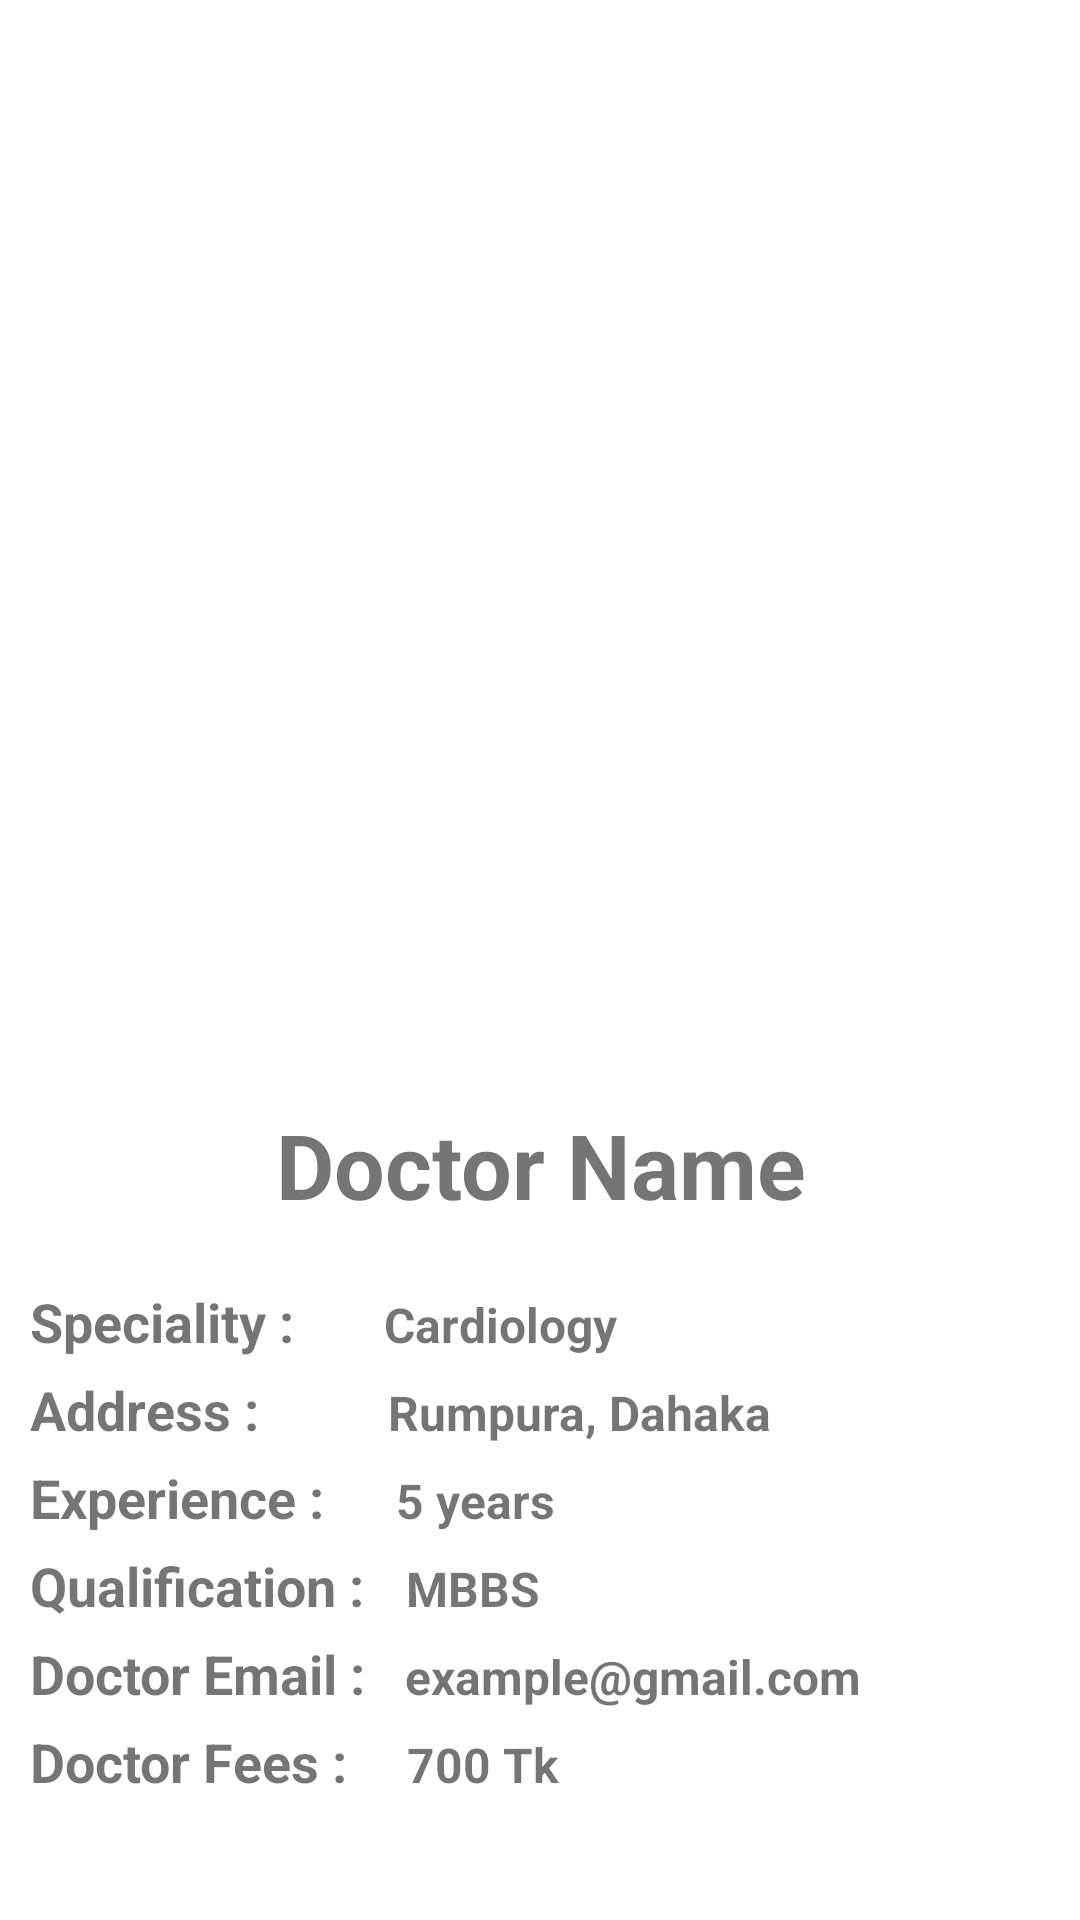

Write the Android layout XML for this screen, with the resource values it uses.
<!-- AndroidManifest.xml: application theme Theme.HospitalMagApp -->
<!-- res/layout/fragment_doctor_profile.xml -->
<?xml version="1.0" encoding="utf-8"?>
<LinearLayout xmlns:android="http://schemas.android.com/apk/res/android"
    xmlns:tools="http://schemas.android.com/tools"
    android:layout_width="match_parent"
    android:layout_height="match_parent"
    android:orientation="vertical"
    android:layout_margin="10dp"
    android:padding="10dp"
    tools:context=".DoctorProfileFragment">

  <ImageView
      android:layout_width="300dp"
      android:layout_height="330dp"
      android:src="@drawable/doctor"
      android:scaleType="fitXY"
      android:layout_gravity="center"
      android:layout_marginTop="20sp"
      android:id="@+id/showDoctorProfileImgId"
      />

    <TextView
        android:layout_width="match_parent"
        android:layout_height="wrap_content"
        android:text="Doctor Name"
        android:textSize="30sp"
        android:textStyle="bold"
        android:textAlignment="center"
        android:layout_marginTop="8dp"
        android:id="@+id/showDoctorProfileNameId"
        />

    <LinearLayout
        android:layout_marginTop="20dp"
        android:layout_width="match_parent"
        android:layout_height="wrap_content"
        android:orientation="horizontal"
        >
            <TextView
                android:layout_width="wrap_content"
                android:layout_height="wrap_content"
                android:text="Speciality :"
                android:textStyle="bold"
                android:textSize="18sp"
                />

            <TextView
                android:layout_width="wrap_content"
                android:layout_height="wrap_content"
                android:textSize="16sp"
                android:textStyle="bold"
                android:text="Cardiology"
                android:id="@+id/doctorProfileSpecialityId"
                android:layout_marginLeft="30dp"
                />

    </LinearLayout>

    <LinearLayout
        android:layout_width="match_parent"
        android:layout_height="wrap_content"
        android:orientation="horizontal"
        android:layout_marginTop="5dp"
        >
        <TextView
            android:layout_width="wrap_content"
            android:layout_height="wrap_content"
            android:text="Address :"
            android:textStyle="bold"
            android:textSize="18sp"
            />

        <TextView
            android:layout_width="wrap_content"
            android:layout_height="wrap_content"
            android:textSize="16sp"
            android:textStyle="bold"
            android:text="Rumpura, Dahaka"
            android:layout_marginLeft="43dp"
            android:id="@+id/doctorProfielAddressId"
            />

    </LinearLayout>

    <LinearLayout
        android:layout_width="match_parent"
        android:layout_height="wrap_content"
        android:orientation="horizontal"
        android:layout_marginTop="5dp"
        >
        <TextView
            android:layout_width="wrap_content"
            android:layout_height="wrap_content"
            android:text="Experience :"
            android:textStyle="bold"
            android:textSize="18sp"
            />

        <TextView
            android:layout_width="wrap_content"
            android:layout_height="wrap_content"
            android:textSize="16sp"
            android:textStyle="bold"
            android:text="5 years"
            android:layout_marginLeft="24dp"
            android:id="@+id/doctorProfileExperienceId"
            />
    </LinearLayout>

    <LinearLayout
        android:layout_width="match_parent"
        android:layout_height="wrap_content"
        android:orientation="horizontal"
        android:layout_marginTop="5dp"
        >
        <TextView
            android:layout_width="wrap_content"
            android:layout_height="wrap_content"
            android:text="Qualification :"
            android:textStyle="bold"
            android:textSize="18sp"
            />

        <TextView
            android:layout_width="wrap_content"
            android:layout_height="wrap_content"
            android:textSize="16sp"
            android:textStyle="bold"
            android:text="MBBS"
            android:layout_marginLeft="14dp"
            android:id="@+id/doctorProfileQualificationId"
            />
    </LinearLayout>
    <LinearLayout
        android:layout_width="match_parent"
        android:layout_height="wrap_content"
        android:orientation="horizontal"
        android:layout_marginTop="5dp"
        >
        <TextView
            android:layout_width="wrap_content"
            android:layout_height="wrap_content"
            android:text="Doctor Email :"
            android:textStyle="bold"
            android:textSize="18sp"
            />

        <TextView
            android:layout_width="wrap_content"
            android:layout_height="wrap_content"
            android:textSize="16sp"
            android:textStyle="bold"
            android:text="example@gmail.com"
            android:layout_marginLeft="13dp"
            android:id="@+id/doctorProfileEmailId"
            />
    </LinearLayout>
    <LinearLayout
        android:layout_width="match_parent"
        android:layout_height="wrap_content"
        android:orientation="horizontal"
        android:layout_marginTop="5dp"
        >
        <TextView
            android:layout_width="wrap_content"
            android:layout_height="wrap_content"
            android:text="Doctor Fees :"
            android:textStyle="bold"
            android:textSize="18sp"
            />

        <TextView
            android:layout_width="wrap_content"
            android:layout_height="wrap_content"
            android:textSize="16sp"
            android:textStyle="bold"
            android:text="700 Tk"
            android:layout_marginLeft="20dp"
            android:id="@+id/doctorProfileFeesId"
            />
    </LinearLayout>
    <Button
        android:layout_width="match_parent"
        android:layout_height="wrap_content"
        android:text="Book Appointment"
        android:textStyle="bold"
        android:textSize="18sp"
        android:id="@+id/doctorAppointmentBtnId"
        android:layout_marginTop="20dp"
        />
</LinearLayout>
<!-- resources referenced by this layout -->
<resources>
  <style name="Theme.HospitalMagApp" parent="Theme.MaterialComponents.DayNight.DarkActionBar">
          
          <item name="colorPrimary">@color/purple_500</item>
          <item name="colorPrimaryVariant">@color/purple_700</item>
          <item name="colorOnPrimary">@color/white</item>
          
          <item name="colorSecondary">@color/teal_200</item>
          <item name="colorSecondaryVariant">@color/teal_700</item>
          <item name="colorOnSecondary">@color/black</item>
          
          <item name="android:statusBarColor" tools:targetApi="l">?attr/colorPrimaryVariant</item>
          
      </style>
  <!-- not gathered from this repository: default colours our renderer supplied (Android Studio template values) -->
  <color name="purple_500">#FF6200EE</color>
  <color name="purple_700">#FF3700B3</color>
  <color name="teal_200">#FF03DAC5</color>
  <color name="teal_700">#FF018786</color>
  <color name="black">#FF000000</color>
  <color name="white">#FFFFFFFF</color>
</resources>
